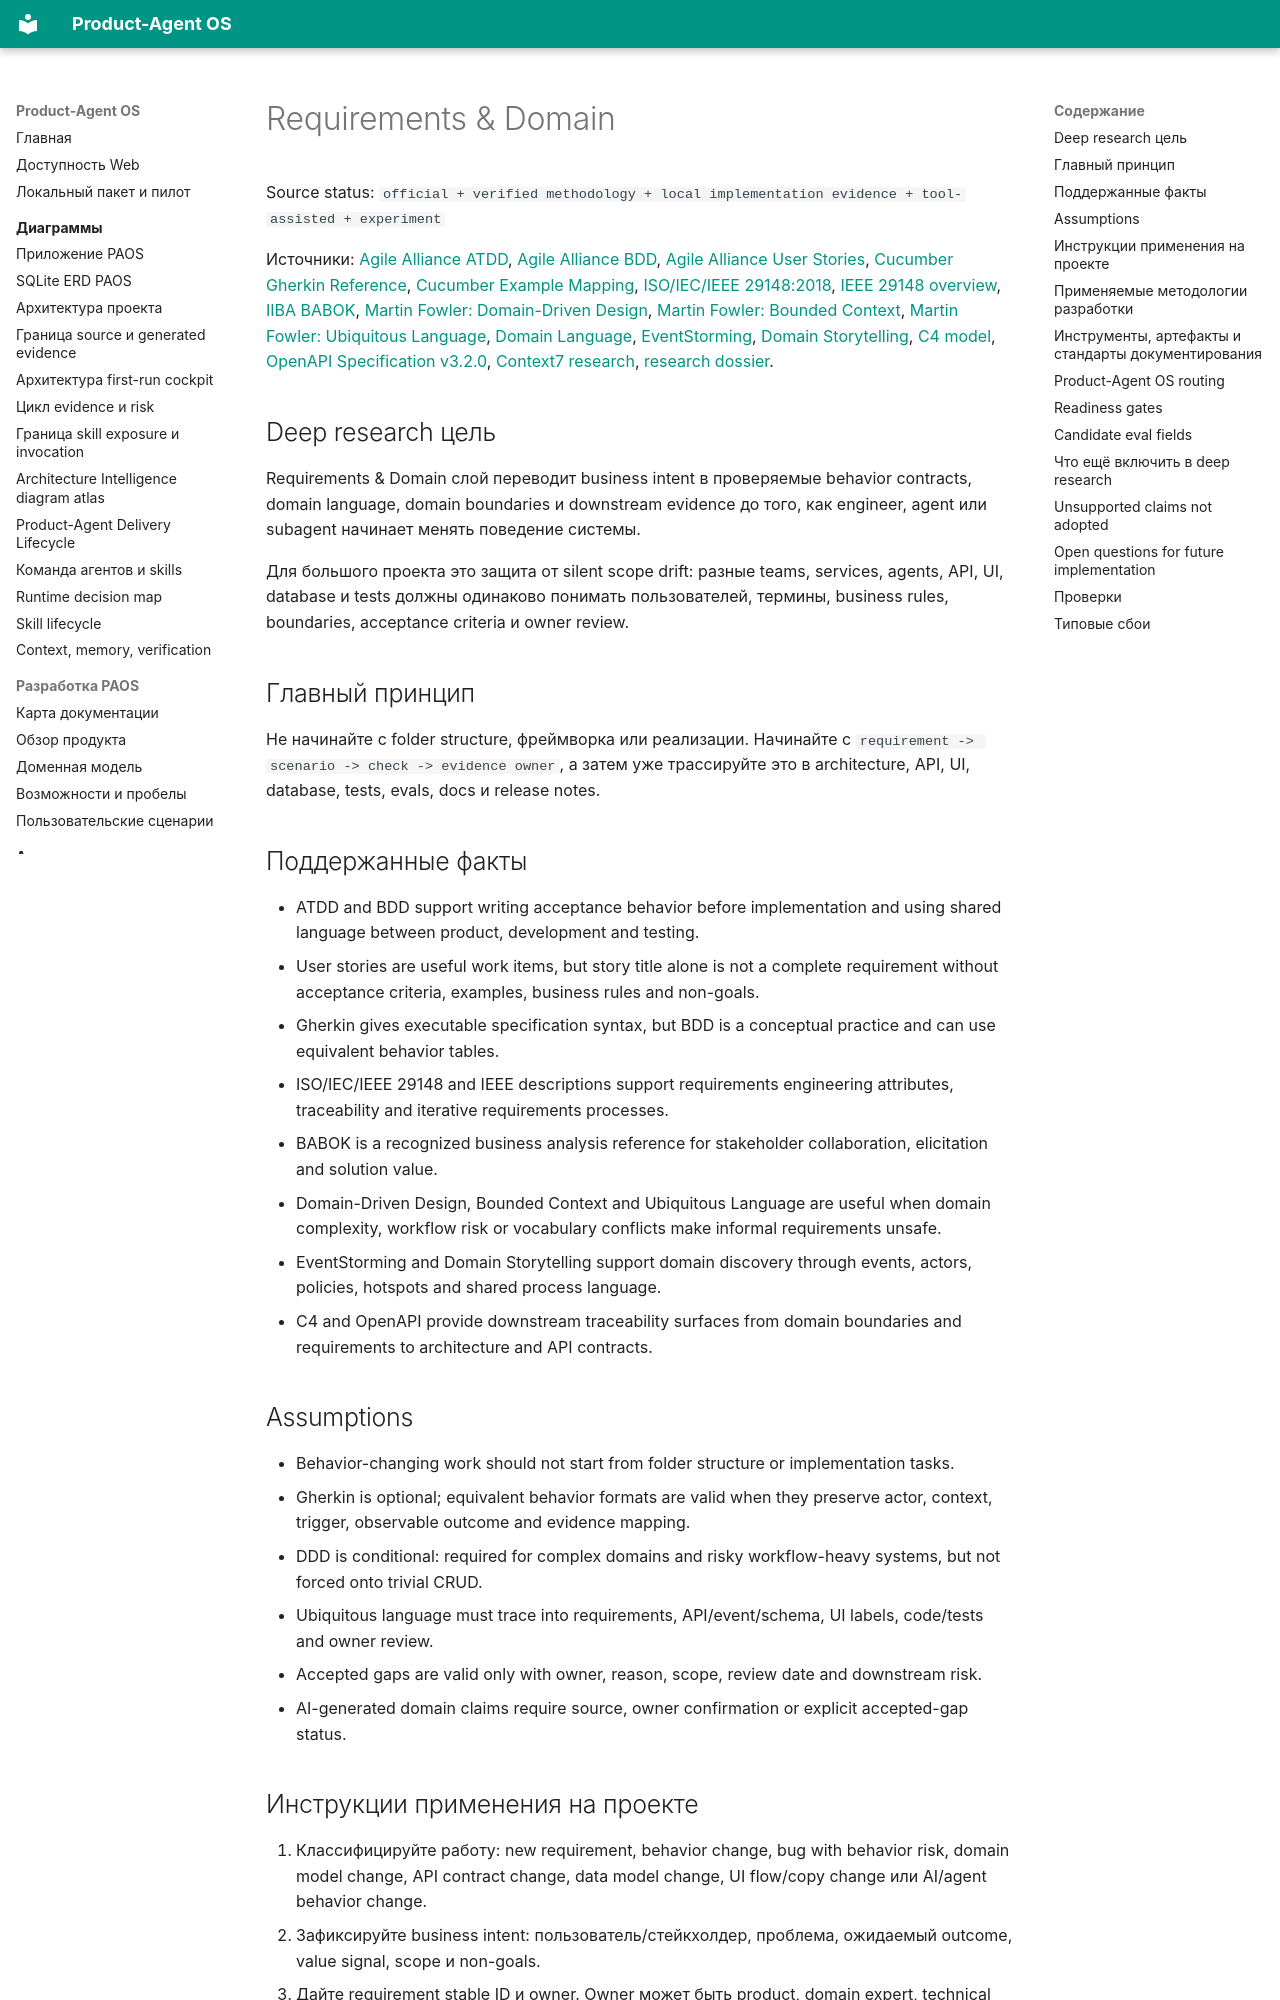

repository: alexroadcaster/product-agent-os · page: methodologies/requirements-domain.html · generator: mkdocs

# Requirements & Domain

Source status: `official + verified methodology + local implementation evidence + tool-assisted + experiment`

Источники: [Agile Alliance ATDD](https://agilealliance.org/glossary/atdd/), [Agile Alliance BDD](https://agilealliance.org/glossary/bdd/), [Agile Alliance User Stories](https://agilealliance.org/glossary/user-stories/), [Cucumber Gherkin Reference](https://cucumber.io/docs/gherkin/reference/), [Cucumber Example Mapping](https://cucumber.io/docs/bdd/example-mapping/), [ISO/IEC/IEEE 29148:2018](https://www.iso.org/standard/72089.html), [IEEE 29148 overview](https://standards.ieee.org/ieee/29148/6937/), [IIBA BABOK](https://www.iiba.org/career-resources/a-business-analysis-professionals-foundation-for-success/babok/), [Martin Fowler: Domain-Driven Design](https://martinfowler.com/bliki/DomainDrivenDesign.html), [Martin Fowler: Bounded Context](https://martinfowler.com/bliki/BoundedContext.html), [Martin Fowler: Ubiquitous Language](https://martinfowler.com/bliki/UbiquitousLanguage.html), [Domain Language](https://www.domainlanguage.com/), [EventStorming](https://www.eventstorming.com/), [Domain Storytelling](https://domainstorytelling.org/requirements), [C4 model](https://c4model.com/), [OpenAPI Specification v3.2.0](https://spec.openapis.org/oas/v3.2.0.html), [Context7 research](../sources/context7-research.md), [research dossier](../sources/methodology-research/requirements-domain.md).

## Deep research цель

Requirements & Domain слой переводит business intent в проверяемые behavior contracts, domain language, domain boundaries и downstream evidence до того, как engineer, agent или subagent начинает менять поведение системы.

Для большого проекта это защита от silent scope drift: разные teams, services, agents, API, UI, database и tests должны одинаково понимать пользователей, термины, business rules, boundaries, acceptance criteria и owner review.

## Главный принцип

Не начинайте с folder structure, фреймворка или реализации. Начинайте с `requirement -> scenario -> check -> evidence owner`, а затем уже трассируйте это в architecture, API, UI, database, tests, evals, docs и release notes.

## Поддержанные факты

- ATDD and BDD support writing acceptance behavior before implementation and using shared language between product, development and testing.
- User stories are useful work items, but story title alone is not a complete requirement without acceptance criteria, examples, business rules and non-goals.
- Gherkin gives executable specification syntax, but BDD is a conceptual practice and can use equivalent behavior tables.
- ISO/IEC/IEEE 29148 and IEEE descriptions support requirements engineering attributes, traceability and iterative requirements processes.
- BABOK is a recognized business analysis reference for stakeholder collaboration, elicitation and solution value.
- Domain-Driven Design, Bounded Context and Ubiquitous Language are useful when domain complexity, workflow risk or vocabulary conflicts make informal requirements unsafe.
- EventStorming and Domain Storytelling support domain discovery through events, actors, policies, hotspots and shared process language.
- C4 and OpenAPI provide downstream traceability surfaces from domain boundaries and requirements to architecture and API contracts.
